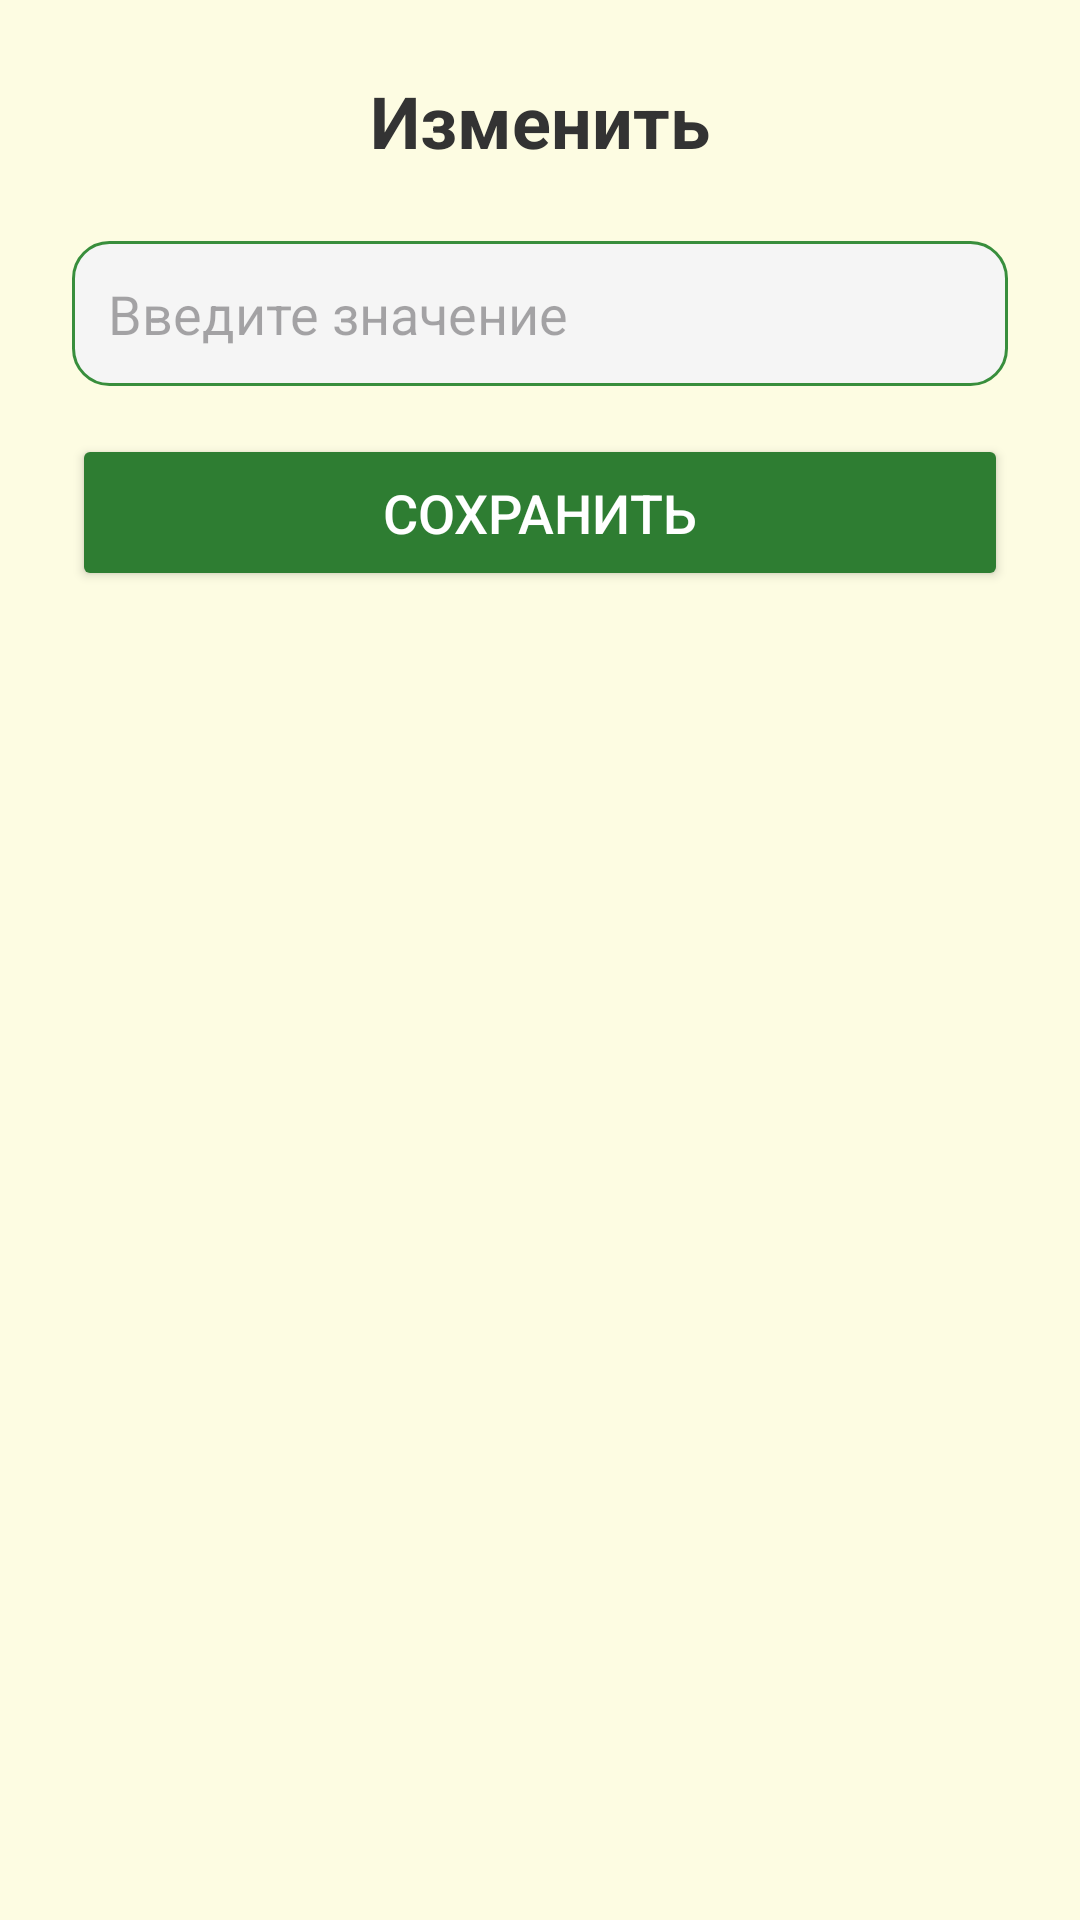

Layout XML and referenced resources for this Android screen:
<!-- AndroidManifest.xml: application theme Theme.HealthyFoodAI -->
<!-- res/layout/activity_edit_field.xml -->
<?xml version="1.0" encoding="utf-8"?>
<ScrollView xmlns:android="http://schemas.android.com/apk/res/android"
    android:layout_width="match_parent"
    android:layout_height="match_parent"
    android:padding="24dp"
    android:background="#FDFCE2">

    <LinearLayout
        android:layout_width="match_parent"
        android:layout_height="wrap_content"
        android:orientation="vertical"
        android:gravity="center_horizontal">

        <TextView
            android:id="@+id/tvFieldTitle"
            android:layout_width="wrap_content"
            android:layout_height="wrap_content"
            android:text="Изменить"
            android:textSize="24sp"
            android:textStyle="bold"
            android:textColor="#333333"
            android:layout_marginBottom="24dp" />

        <EditText
            android:id="@+id/etFieldValue"
            android:layout_width="match_parent"
            android:layout_height="wrap_content"
            android:hint="Введите значение"
            android:textSize="18sp"
            android:padding="12dp"
            android:background="@drawable/edittext_background"
            android:layout_marginBottom="16dp" />

        <Spinner
            android:id="@+id/spinnerFieldValue"
            android:layout_width="match_parent"
            android:layout_height="wrap_content"
            android:visibility="gone" />

        <TextView
            android:id="@+id/tvFieldHint"
            android:layout_width="wrap_content"
            android:layout_height="wrap_content"
            android:text="* Для нескольких ограничений указывайте через запятую"
            android:textColor="#777777"
            android:textSize="14sp"
            android:layout_marginBottom="24dp"
            android:visibility="gone" />

        <Button
            android:id="@+id/btnSaveField"
            android:layout_width="match_parent"
            android:layout_height="wrap_content"
            android:text="Сохранить"
            android:backgroundTint="#2E7D32"
            android:textColor="@android:color/white"
            android:textSize="18sp"
            android:padding="14dp" />
    </LinearLayout>
</ScrollView>
<!-- resources referenced by this layout -->
<resources>
  <!-- drawable edittext_background (drawable) -->
  <?xml version="1.0" encoding="utf-8"?>
  <shape xmlns:android="http://schemas.android.com/apk/res/android">
      <solid android:color="#F5F5F5" />
      <stroke
          android:width="1dp"
          android:color="@color/green_700" />
      <corners android:radius="12dp" />
      <padding
          android:left="12dp"
          android:top="12dp"
          android:right="12dp"
          android:bottom="12dp" />
  </shape>
  <style name="Theme.HealthyFoodAI" parent="Base.Theme.HealthyFoodAI" />
  <color name="green_700">#388E3C</color>
  <style name="Base.Theme.HealthyFoodAI" parent="Theme.Material3.DayNight.NoActionBar">
          
          
      </style>
</resources>
